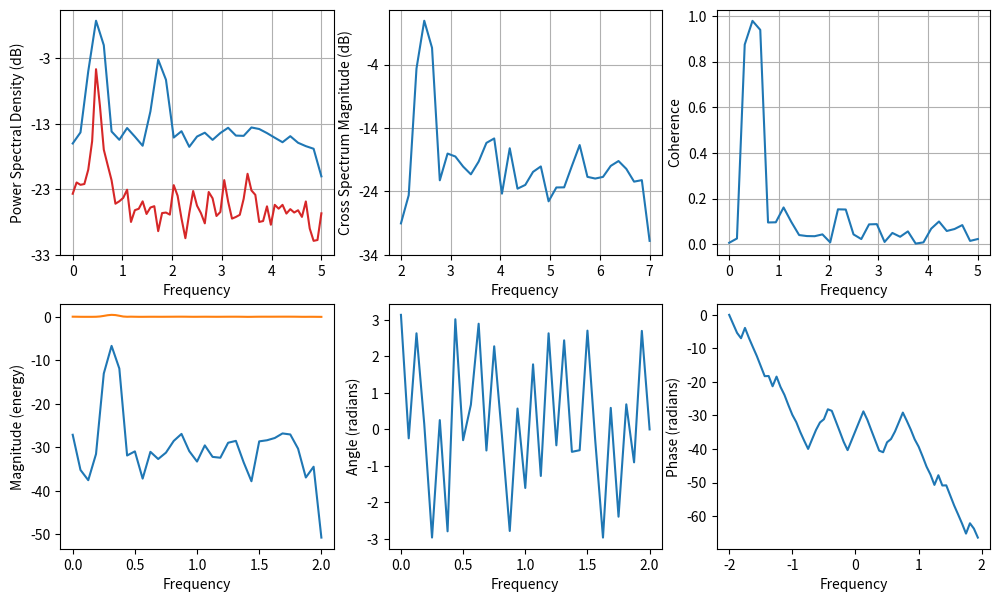

Source code (Python):
# Written by calculate-plot 0.1.0: this script draws the same figure with Matplotlib 3.11.2.
import locale

import matplotlib.pyplot as plt
from matplotlib import mlab

# Text is shaped for the language of the locale: this is the one the figure was made with.
try:
    locale.setlocale(locale.LC_CTYPE, "C.UTF-8")
except locale.Error:
    locale.setlocale(locale.LC_CTYPE, "C")

fig, axs = plt.subplots(2, 3, figsize=(12.0, 7.0))
axs[0, 0].psd([-0.0758, 0.6846, 0.8715, 0.3915, 0.152, 1.3555, 1.5694, 1.065, 0.843, 0.6529, -0.8546, 0.1047, -0.1122, -0.466, -0.7887, -1.6159, -0.915, -1.074, -0.4253, -0.1136, 0.6498, -0.0592, -0.1731, 0.4891, 1.2275, 0.7595, 0.7243, -0.1668, 1.0726, 0.8639, 0.6585, -0.4427, -0.9768, -0.767, -0.768, -0.57, -0.368, -1.3205, -1.1353, -0.5485, -0.2484, 0.1917, 0.5942, 1.1605, 0.7049, 0.6584, 1.1435, 1.3877, 1.0844, 0.6537, -0.5279, -0.4661, -0.2121, -0.1378, -1.2454, -1.0898, -0.8969, -1.0193, -0.5765, 0.1659, -0.6211, -0.7878, -0.0565, -0.1573, 1.929, 1.5461, 0.0807, 0.3017, 0.3046, 0.3096, 0.7691, -0.2428, -0.4888, -1.1415, -0.6258, -0.1507, -0.5933, -1.3581, -0.553, -1.4226, -0.5173, 0.4132, 1.1576, 0.4074, 0.2106, 0.5388, 1.3454, 1.5801, 1.215, 0.3586, -0.0678, -0.7072, -0.9362, 0.381, -0.1786, -0.8921, -1.8903, -1.037, -0.0434, -0.7449, 0.0059, 0.031, -0.5768, 0.3366, 1.8139, 1.1652, 0.2196, 0.8759, 0.6356, 1.0455, 0.6717, -0.3075, -0.4719, -0.7209, -0.9559, -0.8729, -0.2654, -1.0008, -0.9907, -0.8396, -0.0722, 0.2053, 1.0073, 0.0261, 1.1597, 0.5881, 1.0853, 1.97, 0.3763, 0.7925, 0.0718, -0.3245, -0.3991, 0.3209, -0.5383, -1.6234, -0.9232, -0.6464, -0.2545, -0.521, -1.0342, -0.5632, -0.7299, 0.5895, 0.6171, 1.0372, 1.2141, 0.4799, 0.6474, 0.8268, 0.1813, 0.4351, -0.7551, -0.8768, -0.2386, -0.1894, -0.1659, -0.5971, -1.3276, -1.3508, -0.7366, 0.348, -0.2051, 0.19, 0.4149, 0.6362, 1.3572, 0.9087, 1.2445, 0.1696, 0.1675, 0.9233, 0.764, 0.3, -0.1992, -0.8901, -1.3324, -1.3486, -1.0539, -0.7322, -0.8217, -1.1768, -0.8289, 0.5602, 1.0125, 0.5163, 0.5254, 0.9085, 0.513, 0.9521, 1.1712, 0.7213, -1.1264, -1.4263, -1.2524, -1.3156, -0.6793, -0.9815, -1.7151, -1.2624, -0.2506, 0.3766, 0.4424, -0.2865, -0.0754, -0.1238, 1.0076, 1.8018, 0.0888, 0.9112, 0.6185, -0.0771, 0.9797, 0.3828, -0.6059, -1.1722, -1.7426, -1.5313, -0.2815, -0.5536, -0.9041, -0.7193, -0.7155, 0.2485, -0.0594, 0.364, 0.7208, -0.0375, 0.9041, 1.3309, 1.5564, 1.0049, 0.1436, -0.4942, -0.8128, -0.6756, -0.0084, -0.9205, -0.9952, -1.5378, -1.2815, 0.4899, 0.3159, -0.5066, -0.364, 0.4553, 1.2994, 0.8396, 0.6822, 0.7783, 0.9389, -0.4038, 0.6851, 0.8067, -1.2548, -0.9078, -1.2325, -1.299, -0.2492, -0.5448, -0.2592, -0.9416, -0.8284, 0.0607, 0.2463, 1.3794, 0.3429, 0.3115, 0.8135, 1.2061, 1.1508, 0.3439, 0.1864, -0.0313, -0.1217, 0.0355, -0.3975, -0.49, -0.5678, -1.4379, -0.7406, -0.5946, -0.5281, 0.0429, -0.0146, -0.4405, 0.7456, 1.0829, 1.7293, 0.7085, 0.8101, 0.7074, 1.3799, 1.4041, 0.2824, -0.5231, -0.8308, -0.8262, -0.9038, -0.135, -1.1584, -0.3096, -1.0709, -0.0928, 1.2974, 0.4768, 0.3578, 0.3101, 0.5748, 1.1102, 2.0146, 1.0273, 0.5484, 0.3327, 0.3056, 0.1989, 0.1518, -0.1628, -1.3105, -0.9343, -1.1751, 0.2351, 0.1689, -0.3989, -0.6488, -0.6847, 0.3819, 0.5982, 1.4303, 1.5843, -0.1439, 1.0151, 1.1147, 0.6427, -0.1191, -0.4402, -1.4292, -0.7582, -0.6973, -0.7767, -1.8606, -0.691, -0.7525, -0.7627, -0.1896, 1.1166, -0.1563, 0.0673, 0.7523, 0.9595, 1.8116, 1.4083, 0.2602, -0.1596, 0.2285, 0.2302, -0.7468, -0.8175, -1.5081, -1.344, -0.5713, -0.3678, -0.6528, -0.8375, -0.8756, -0.0917, 0.7775, 0.3684, 0.9139, 0.7105, 0.0418, 0.7271, 1.4682, 1.8748, 0.7608, -1.3205, -0.1482, -0.5158, -0.5448, -0.3056, -0.9414, -1.8488, -1.1606, -0.9616, 0.0666, 0.0794, -0.1256, -0.0122, 0.3037, 0.1789, 1.4946, 0.6555, -0.0346, -0.0058, 0.6028, 0.3766, 0.4056, -0.4508, -1.4842, -0.7337, -1.1542, -0.4045, -0.9488, -0.838, -0.9369, -0.0374, 0.1421, 0.7806, 1.786, 0.0156, 0.8305, 0.0759, 1.1384, 0.8693, 0.3864, -0.2345, -0.6, 0.033, 0.0384, -0.3303, -0.6993, -1.1193, -1.91, -0.711, 0.1078, -0.4977, -0.3936, -0.2202, -0.0671, 1.7659, 1.0616, 1.0394, -0.129, 0.1259, 0.9096, 2.0491, 0.1611, -0.4573, -1.1844, -1.7185, -1.1063, -0.7681, -0.8737, -1.0906, -1.289, -0.8333, 0.0213, 0.7258, 0.9192, 0.3385, 0.6593, 1.1188, 0.9621, 1.4371, 0.3637, -0.5642, -0.7056, -0.1561, 0.0662, 0.3472, -1.6832, -1.6762, -1.555, -0.0223, -0.2977, -0.4213, -0.3833, -0.8645, 1.3677, 0.0464, 0.9601, 1.1572, 0.9035, 0.4533, 0.003, 0.9804, 1.1038, -0.2494, -1.6696, -0.9949, -1.4646, -0.6436, -0.6135, -0.8366, -0.8248, -0.9181, 0.0491, 0.1848, 0.2071, 0.1776, 0.5985, 0.7841, 1.3532, 1.1391, 0.3281, -0.3101, -0.3169, -0.9639, -0.2036, 0.7699, -0.9604, -1.5177, -0.8561, -1.5794, 0.043, -0.2362, -0.4669, 0.3479, -0.0881, 0.6039, 1.5689, 1.5255], NFFT=64, Fs=10, noverlap=32)
axs[0, 0].psd([0.5868, 1.2616, 0.2919, 1.6234, 1.6348, 0.4858, 0.9581, -0.2561, -0.0786, 0.3877, -0.3889, -0.9286, -0.4707, -0.9729, -1.2155, -0.193, -0.6261, -0.912, -0.6584, -0.4511, 0.4596, 1.0071, 0.7897, 1.1904, 1.3017, 0.5355, 0.4132, 0.428, -0.2512, -0.2325, 0.1967, -0.4559, -0.6526, -1.214, -0.1303, -0.7896, -1.4861, -0.2257, 0.189, 0.1085, 0.6056, 1.0451, 0.4304, 1.5007, 1.4461, 1.0096, 0.7153, 0.2142, 0.5871, 0.3291, -0.7464, -0.2517, -0.3205, -0.9996, -0.9331, -1.0078, -0.6341, 0.0273, -0.1125, -0.1055, 0.2332, 0.8732, 0.3649, 1.4144, 1.5942, 0.4626, -0.1182, 0.4065, 0.1188, -0.1227, 0.0868, -0.6945, -0.7908, -0.915, -1.0722, -1.2787, -0.8431, -0.1939, -0.4047, -0.8458, 0.4555, 0.3665, 0.2576, 0.7765, 1.8452, 0.8599, 0.7837, 0.1086, 0.1998, 0.5758, -0.6856, -1.2586, -0.3946, -0.6745, -1.1624, -0.6812, -0.8353, -1.0846, -0.3001, -0.012, 0.2475, 0.8305, 0.7241, 1.0527, 0.9779, 1.7599, 1.107, 0.9713, 0.6833, -0.1558, 0.2602, -0.4286, 0.109, -1.0341, -0.9778, -0.994, -0.0587, -0.9659, -0.064, -0.0686, 0.4339, 0.5742, 0.9174, 0.948, 0.9776, 1.0767, 1.0309, 1.4249, -0.1178, -0.0313, 0.5957, -0.1846, -0.5228, -0.8391, -1.2642, -0.6394, -1.0973, -0.2598, -0.1576, -0.581, -0.6132, -0.4807, 0.2386, 0.4834, 1.4884, 1.4071, 0.4474, 1.5538, 0.7778, 0.7759, 0.7038, 0.1833, -0.623, -1.0374, -1.6132, -1.0933, -1.1337, -0.5897, -0.3309, -0.2085, -0.364, -0.0465, 0.764, -0.5488, 1.1631, 0.1994, 1.3203, 1.4722, 1.3053, 0.9508, 0.0569, -0.8231, -0.3587, -0.3452, -0.5431, -0.8718, -0.6476, -0.7938, -1.165, -0.6067, 0.2506, 0.1192, -0.666, 0.7585, 1.5757, 1.045, 1.4969, 1.4341, 1.2231, 0.3649, 0.3878, -0.2211, -0.4285, -0.4888, -0.8275, -1.4737, -1.1189, -0.4887, -1.054, -1.3597, 0.2107, 0.3035, -0.1197, 0.0039, 1.0195, 1.378, 1.3723, 0.6388, 1.0302, 0.5939, -0.1418, 0.1728, -1.3429, -0.2574, -1.2, -0.9928, -0.4966, -1.5506, -0.8948, -0.3409, -0.4592, 0.4127, 0.2398, 0.949, 1.0507, 1.041, 1.001, 0.8116, 0.8947, 0.7867, 1.0715, -0.0759, 0.1518, 0.3023, -0.4785, -1.2112, -1.2118, -1.2869, -1.2543, -0.7275, -0.8979, 0.0871, -0.3829, 0.5195, 0.549, 0.583, 1.8066, 1.0816, 0.4539, 0.8294, 0.784, 0.3799, -0.6708, -0.5773, -1.181, -1.2727, -0.4935, -1.087, -1.3316, -0.614, 0.0848, -0.8988, -0.1969, 0.1349, 0.7005, 0.1112, 1.3385, 1.7901, 1.3322, 1.8815, 0.6403, 0.1606, 0.36, -0.5531, -0.8417, -0.1961, -1.337, -1.1554, -0.7726, -1.0256, -1.1746, -0.1041, -0.7329, 0.3846, 0.1049, 0.9807, 1.3821, 0.7461, 0.891, 1.1144, 0.7083, -0.5378, -0.2198, -0.2881, -0.7274, -0.5098, -0.7062, -0.6833, -1.3472, -0.8189, -0.3253, -0.0661, -0.1776, 0.0327, 0.3796, 1.261, 0.9515, 0.2223, 0.1892, 1.2402, 0.9544, 0.5398, -0.6268, 0.4804, -0.5797, -0.0181, -0.8846, -1.8643, -0.6394, -0.3454, -0.545, -0.1932, 0.0748, -0.8213, 0.9534, 0.9408, 0.4266, 0.9326, 0.7866, 1.4808, 1.1141, 0.4871, 0.0037, 0.0032, -0.7675, -0.4465, -1.2002, -1.5284, -0.0105, -1.0306, -1.0576, -0.7787, -0.4586, 0.26, 1.1285, 0.556, 0.043, 1.161, 0.9083, 0.941, 0.8325, 0.1638, 0.6912, -0.4829, -0.6045, -0.2851, -1.8375, -2.0198, -0.393, -1.1181, -0.8387, -0.2573, -0.7831, -0.1027, -0.1288, 1.4403, 0.0189, 0.6826, 0.9456, 0.9051, 0.5695, 0.5644, 0.0218, 0.0211, -0.2995, -1.0996, -0.3408, -0.7912, -1.4973, -1.0304, -0.7467, 0.0833, -0.2489, -0.0136, 0.2157, 0.013, 0.4976, 0.5044, 0.8708, 0.7057, 0.7701, 1.0999, 1.0918, 0.5768, 0.1207, 0.1302, -0.0345, -1.2334, -0.5653, -1.5916, -0.7348, -1.3262, -0.137, 0.5999, -0.057, 0.5822, 0.7331, 0.745, 1.4099, 0.9706, 0.7475, 0.7526, 0.2531, 0.0969, -0.6513, -0.2767, -0.3907, -0.9045, -0.3933, -1.3692, -0.5803, -1.3272, -0.4079, -0.4202, 0.0476, 0.245, 0.5501, 0.9965, 1.566, 1.1758, 0.8986, 0.7802, 0.3107, 0.3204, 0.2969, -0.8465, -0.5714, -0.9668, -1.4671, -0.7905, -0.8693, -1.2671, -0.9829, 0.1942, -0.0872, -0.1297, 1.3505, 0.736, 0.5092, 1.106, 1.0906, 0.1151, 0.8278, 0.4479, 0.2249, -0.6024, -0.2085, -0.4657, -0.9567, -1.4712, -0.4489, -1.3242, -0.7678, -0.3536, -0.0445, 0.4032, 0.9155, 0.3277, 1.2404, 1.1287, 0.1582, 0.4183, 0.9739, 0.2612, 0.1506, -0.6118, 0.4335, 0.1642, -0.9471, -1.2158, -0.3725, -0.9792, -0.49, -0.3443, -0.4844, 0.7735, 0.7283, 0.9841, 1.2305, 0.5206, 0.9623, 0.988, 0.8723, 0.326, 0.133, -0.1549, -0.538, 0.1266, -1.06, -1.7197, -0.9437, -1.4628, -0.1516, -1.196, -0.8613, 0.5673, 0.638, 0.576, 1.359, 0.9334, 1.1022, 1.6934], NFFT=128, Fs=10, window=mlab.window_none, scale_by_freq=False, color='C3')
axs[0, 1].csd([-0.0758, 0.6846, 0.8715, 0.3915, 0.152, 1.3555, 1.5694, 1.065, 0.843, 0.6529, -0.8546, 0.1047, -0.1122, -0.466, -0.7887, -1.6159, -0.915, -1.074, -0.4253, -0.1136, 0.6498, -0.0592, -0.1731, 0.4891, 1.2275, 0.7595, 0.7243, -0.1668, 1.0726, 0.8639, 0.6585, -0.4427, -0.9768, -0.767, -0.768, -0.57, -0.368, -1.3205, -1.1353, -0.5485, -0.2484, 0.1917, 0.5942, 1.1605, 0.7049, 0.6584, 1.1435, 1.3877, 1.0844, 0.6537, -0.5279, -0.4661, -0.2121, -0.1378, -1.2454, -1.0898, -0.8969, -1.0193, -0.5765, 0.1659, -0.6211, -0.7878, -0.0565, -0.1573, 1.929, 1.5461, 0.0807, 0.3017, 0.3046, 0.3096, 0.7691, -0.2428, -0.4888, -1.1415, -0.6258, -0.1507, -0.5933, -1.3581, -0.553, -1.4226, -0.5173, 0.4132, 1.1576, 0.4074, 0.2106, 0.5388, 1.3454, 1.5801, 1.215, 0.3586, -0.0678, -0.7072, -0.9362, 0.381, -0.1786, -0.8921, -1.8903, -1.037, -0.0434, -0.7449, 0.0059, 0.031, -0.5768, 0.3366, 1.8139, 1.1652, 0.2196, 0.8759, 0.6356, 1.0455, 0.6717, -0.3075, -0.4719, -0.7209, -0.9559, -0.8729, -0.2654, -1.0008, -0.9907, -0.8396, -0.0722, 0.2053, 1.0073, 0.0261, 1.1597, 0.5881, 1.0853, 1.97, 0.3763, 0.7925, 0.0718, -0.3245, -0.3991, 0.3209, -0.5383, -1.6234, -0.9232, -0.6464, -0.2545, -0.521, -1.0342, -0.5632, -0.7299, 0.5895, 0.6171, 1.0372, 1.2141, 0.4799, 0.6474, 0.8268, 0.1813, 0.4351, -0.7551, -0.8768, -0.2386, -0.1894, -0.1659, -0.5971, -1.3276, -1.3508, -0.7366, 0.348, -0.2051, 0.19, 0.4149, 0.6362, 1.3572, 0.9087, 1.2445, 0.1696, 0.1675, 0.9233, 0.764, 0.3, -0.1992, -0.8901, -1.3324, -1.3486, -1.0539, -0.7322, -0.8217, -1.1768, -0.8289, 0.5602, 1.0125, 0.5163, 0.5254, 0.9085, 0.513, 0.9521, 1.1712, 0.7213, -1.1264, -1.4263, -1.2524, -1.3156, -0.6793, -0.9815, -1.7151, -1.2624, -0.2506, 0.3766, 0.4424, -0.2865, -0.0754, -0.1238, 1.0076, 1.8018, 0.0888, 0.9112, 0.6185, -0.0771, 0.9797, 0.3828, -0.6059, -1.1722, -1.7426, -1.5313, -0.2815, -0.5536, -0.9041, -0.7193, -0.7155, 0.2485, -0.0594, 0.364, 0.7208, -0.0375, 0.9041, 1.3309, 1.5564, 1.0049, 0.1436, -0.4942, -0.8128, -0.6756, -0.0084, -0.9205, -0.9952, -1.5378, -1.2815, 0.4899, 0.3159, -0.5066, -0.364, 0.4553, 1.2994, 0.8396, 0.6822, 0.7783, 0.9389, -0.4038, 0.6851, 0.8067, -1.2548, -0.9078, -1.2325, -1.299, -0.2492, -0.5448, -0.2592, -0.9416, -0.8284, 0.0607, 0.2463, 1.3794, 0.3429, 0.3115, 0.8135, 1.2061, 1.1508, 0.3439, 0.1864, -0.0313, -0.1217, 0.0355, -0.3975, -0.49, -0.5678, -1.4379, -0.7406, -0.5946, -0.5281, 0.0429, -0.0146, -0.4405, 0.7456, 1.0829, 1.7293, 0.7085, 0.8101, 0.7074, 1.3799, 1.4041, 0.2824, -0.5231, -0.8308, -0.8262, -0.9038, -0.135, -1.1584, -0.3096, -1.0709, -0.0928, 1.2974, 0.4768, 0.3578, 0.3101, 0.5748, 1.1102, 2.0146, 1.0273, 0.5484, 0.3327, 0.3056, 0.1989, 0.1518, -0.1628, -1.3105, -0.9343, -1.1751, 0.2351, 0.1689, -0.3989, -0.6488, -0.6847, 0.3819, 0.5982, 1.4303, 1.5843, -0.1439, 1.0151, 1.1147, 0.6427, -0.1191, -0.4402, -1.4292, -0.7582, -0.6973, -0.7767, -1.8606, -0.691, -0.7525, -0.7627, -0.1896, 1.1166, -0.1563, 0.0673, 0.7523, 0.9595, 1.8116, 1.4083, 0.2602, -0.1596, 0.2285, 0.2302, -0.7468, -0.8175, -1.5081, -1.344, -0.5713, -0.3678, -0.6528, -0.8375, -0.8756, -0.0917, 0.7775, 0.3684, 0.9139, 0.7105, 0.0418, 0.7271, 1.4682, 1.8748, 0.7608, -1.3205, -0.1482, -0.5158, -0.5448, -0.3056, -0.9414, -1.8488, -1.1606, -0.9616, 0.0666, 0.0794, -0.1256, -0.0122, 0.3037, 0.1789, 1.4946, 0.6555, -0.0346, -0.0058, 0.6028, 0.3766, 0.4056, -0.4508, -1.4842, -0.7337, -1.1542, -0.4045, -0.9488, -0.838, -0.9369, -0.0374, 0.1421, 0.7806, 1.786, 0.0156, 0.8305, 0.0759, 1.1384, 0.8693, 0.3864, -0.2345, -0.6, 0.033, 0.0384, -0.3303, -0.6993, -1.1193, -1.91, -0.711, 0.1078, -0.4977, -0.3936, -0.2202, -0.0671, 1.7659, 1.0616, 1.0394, -0.129, 0.1259, 0.9096, 2.0491, 0.1611, -0.4573, -1.1844, -1.7185, -1.1063, -0.7681, -0.8737, -1.0906, -1.289, -0.8333, 0.0213, 0.7258, 0.9192, 0.3385, 0.6593, 1.1188, 0.9621, 1.4371, 0.3637, -0.5642, -0.7056, -0.1561, 0.0662, 0.3472, -1.6832, -1.6762, -1.555, -0.0223, -0.2977, -0.4213, -0.3833, -0.8645, 1.3677, 0.0464, 0.9601, 1.1572, 0.9035, 0.4533, 0.003, 0.9804, 1.1038, -0.2494, -1.6696, -0.9949, -1.4646, -0.6436, -0.6135, -0.8366, -0.8248, -0.9181, 0.0491, 0.1848, 0.2071, 0.1776, 0.5985, 0.7841, 1.3532, 1.1391, 0.3281, -0.3101, -0.3169, -0.9639, -0.2036, 0.7699, -0.9604, -1.5177, -0.8561, -1.5794, 0.043, -0.2362, -0.4669, 0.3479, -0.0881, 0.6039, 1.5689, 1.5255], [0.5868, 1.2616, 0.2919, 1.6234, 1.6348, 0.4858, 0.9581, -0.2561, -0.0786, 0.3877, -0.3889, -0.9286, -0.4707, -0.9729, -1.2155, -0.193, -0.6261, -0.912, -0.6584, -0.4511, 0.4596, 1.0071, 0.7897, 1.1904, 1.3017, 0.5355, 0.4132, 0.428, -0.2512, -0.2325, 0.1967, -0.4559, -0.6526, -1.214, -0.1303, -0.7896, -1.4861, -0.2257, 0.189, 0.1085, 0.6056, 1.0451, 0.4304, 1.5007, 1.4461, 1.0096, 0.7153, 0.2142, 0.5871, 0.3291, -0.7464, -0.2517, -0.3205, -0.9996, -0.9331, -1.0078, -0.6341, 0.0273, -0.1125, -0.1055, 0.2332, 0.8732, 0.3649, 1.4144, 1.5942, 0.4626, -0.1182, 0.4065, 0.1188, -0.1227, 0.0868, -0.6945, -0.7908, -0.915, -1.0722, -1.2787, -0.8431, -0.1939, -0.4047, -0.8458, 0.4555, 0.3665, 0.2576, 0.7765, 1.8452, 0.8599, 0.7837, 0.1086, 0.1998, 0.5758, -0.6856, -1.2586, -0.3946, -0.6745, -1.1624, -0.6812, -0.8353, -1.0846, -0.3001, -0.012, 0.2475, 0.8305, 0.7241, 1.0527, 0.9779, 1.7599, 1.107, 0.9713, 0.6833, -0.1558, 0.2602, -0.4286, 0.109, -1.0341, -0.9778, -0.994, -0.0587, -0.9659, -0.064, -0.0686, 0.4339, 0.5742, 0.9174, 0.948, 0.9776, 1.0767, 1.0309, 1.4249, -0.1178, -0.0313, 0.5957, -0.1846, -0.5228, -0.8391, -1.2642, -0.6394, -1.0973, -0.2598, -0.1576, -0.581, -0.6132, -0.4807, 0.2386, 0.4834, 1.4884, 1.4071, 0.4474, 1.5538, 0.7778, 0.7759, 0.7038, 0.1833, -0.623, -1.0374, -1.6132, -1.0933, -1.1337, -0.5897, -0.3309, -0.2085, -0.364, -0.0465, 0.764, -0.5488, 1.1631, 0.1994, 1.3203, 1.4722, 1.3053, 0.9508, 0.0569, -0.8231, -0.3587, -0.3452, -0.5431, -0.8718, -0.6476, -0.7938, -1.165, -0.6067, 0.2506, 0.1192, -0.666, 0.7585, 1.5757, 1.045, 1.4969, 1.4341, 1.2231, 0.3649, 0.3878, -0.2211, -0.4285, -0.4888, -0.8275, -1.4737, -1.1189, -0.4887, -1.054, -1.3597, 0.2107, 0.3035, -0.1197, 0.0039, 1.0195, 1.378, 1.3723, 0.6388, 1.0302, 0.5939, -0.1418, 0.1728, -1.3429, -0.2574, -1.2, -0.9928, -0.4966, -1.5506, -0.8948, -0.3409, -0.4592, 0.4127, 0.2398, 0.949, 1.0507, 1.041, 1.001, 0.8116, 0.8947, 0.7867, 1.0715, -0.0759, 0.1518, 0.3023, -0.4785, -1.2112, -1.2118, -1.2869, -1.2543, -0.7275, -0.8979, 0.0871, -0.3829, 0.5195, 0.549, 0.583, 1.8066, 1.0816, 0.4539, 0.8294, 0.784, 0.3799, -0.6708, -0.5773, -1.181, -1.2727, -0.4935, -1.087, -1.3316, -0.614, 0.0848, -0.8988, -0.1969, 0.1349, 0.7005, 0.1112, 1.3385, 1.7901, 1.3322, 1.8815, 0.6403, 0.1606, 0.36, -0.5531, -0.8417, -0.1961, -1.337, -1.1554, -0.7726, -1.0256, -1.1746, -0.1041, -0.7329, 0.3846, 0.1049, 0.9807, 1.3821, 0.7461, 0.891, 1.1144, 0.7083, -0.5378, -0.2198, -0.2881, -0.7274, -0.5098, -0.7062, -0.6833, -1.3472, -0.8189, -0.3253, -0.0661, -0.1776, 0.0327, 0.3796, 1.261, 0.9515, 0.2223, 0.1892, 1.2402, 0.9544, 0.5398, -0.6268, 0.4804, -0.5797, -0.0181, -0.8846, -1.8643, -0.6394, -0.3454, -0.545, -0.1932, 0.0748, -0.8213, 0.9534, 0.9408, 0.4266, 0.9326, 0.7866, 1.4808, 1.1141, 0.4871, 0.0037, 0.0032, -0.7675, -0.4465, -1.2002, -1.5284, -0.0105, -1.0306, -1.0576, -0.7787, -0.4586, 0.26, 1.1285, 0.556, 0.043, 1.161, 0.9083, 0.941, 0.8325, 0.1638, 0.6912, -0.4829, -0.6045, -0.2851, -1.8375, -2.0198, -0.393, -1.1181, -0.8387, -0.2573, -0.7831, -0.1027, -0.1288, 1.4403, 0.0189, 0.6826, 0.9456, 0.9051, 0.5695, 0.5644, 0.0218, 0.0211, -0.2995, -1.0996, -0.3408, -0.7912, -1.4973, -1.0304, -0.7467, 0.0833, -0.2489, -0.0136, 0.2157, 0.013, 0.4976, 0.5044, 0.8708, 0.7057, 0.7701, 1.0999, 1.0918, 0.5768, 0.1207, 0.1302, -0.0345, -1.2334, -0.5653, -1.5916, -0.7348, -1.3262, -0.137, 0.5999, -0.057, 0.5822, 0.7331, 0.745, 1.4099, 0.9706, 0.7475, 0.7526, 0.2531, 0.0969, -0.6513, -0.2767, -0.3907, -0.9045, -0.3933, -1.3692, -0.5803, -1.3272, -0.4079, -0.4202, 0.0476, 0.245, 0.5501, 0.9965, 1.566, 1.1758, 0.8986, 0.7802, 0.3107, 0.3204, 0.2969, -0.8465, -0.5714, -0.9668, -1.4671, -0.7905, -0.8693, -1.2671, -0.9829, 0.1942, -0.0872, -0.1297, 1.3505, 0.736, 0.5092, 1.106, 1.0906, 0.1151, 0.8278, 0.4479, 0.2249, -0.6024, -0.2085, -0.4657, -0.9567, -1.4712, -0.4489, -1.3242, -0.7678, -0.3536, -0.0445, 0.4032, 0.9155, 0.3277, 1.2404, 1.1287, 0.1582, 0.4183, 0.9739, 0.2612, 0.1506, -0.6118, 0.4335, 0.1642, -0.9471, -1.2158, -0.3725, -0.9792, -0.49, -0.3443, -0.4844, 0.7735, 0.7283, 0.9841, 1.2305, 0.5206, 0.9623, 0.988, 0.8723, 0.326, 0.133, -0.1549, -0.538, 0.1266, -1.06, -1.7197, -0.9437, -1.4628, -0.1516, -1.196, -0.8613, 0.5673, 0.638, 0.576, 1.359, 0.9334, 1.1022, 1.6934], NFFT=64, Fs=10, noverlap=16, Fc=2)
axs[0, 2].cohere([-0.0758, 0.6846, 0.8715, 0.3915, 0.152, 1.3555, 1.5694, 1.065, 0.843, 0.6529, -0.8546, 0.1047, -0.1122, -0.466, -0.7887, -1.6159, -0.915, -1.074, -0.4253, -0.1136, 0.6498, -0.0592, -0.1731, 0.4891, 1.2275, 0.7595, 0.7243, -0.1668, 1.0726, 0.8639, 0.6585, -0.4427, -0.9768, -0.767, -0.768, -0.57, -0.368, -1.3205, -1.1353, -0.5485, -0.2484, 0.1917, 0.5942, 1.1605, 0.7049, 0.6584, 1.1435, 1.3877, 1.0844, 0.6537, -0.5279, -0.4661, -0.2121, -0.1378, -1.2454, -1.0898, -0.8969, -1.0193, -0.5765, 0.1659, -0.6211, -0.7878, -0.0565, -0.1573, 1.929, 1.5461, 0.0807, 0.3017, 0.3046, 0.3096, 0.7691, -0.2428, -0.4888, -1.1415, -0.6258, -0.1507, -0.5933, -1.3581, -0.553, -1.4226, -0.5173, 0.4132, 1.1576, 0.4074, 0.2106, 0.5388, 1.3454, 1.5801, 1.215, 0.3586, -0.0678, -0.7072, -0.9362, 0.381, -0.1786, -0.8921, -1.8903, -1.037, -0.0434, -0.7449, 0.0059, 0.031, -0.5768, 0.3366, 1.8139, 1.1652, 0.2196, 0.8759, 0.6356, 1.0455, 0.6717, -0.3075, -0.4719, -0.7209, -0.9559, -0.8729, -0.2654, -1.0008, -0.9907, -0.8396, -0.0722, 0.2053, 1.0073, 0.0261, 1.1597, 0.5881, 1.0853, 1.97, 0.3763, 0.7925, 0.0718, -0.3245, -0.3991, 0.3209, -0.5383, -1.6234, -0.9232, -0.6464, -0.2545, -0.521, -1.0342, -0.5632, -0.7299, 0.5895, 0.6171, 1.0372, 1.2141, 0.4799, 0.6474, 0.8268, 0.1813, 0.4351, -0.7551, -0.8768, -0.2386, -0.1894, -0.1659, -0.5971, -1.3276, -1.3508, -0.7366, 0.348, -0.2051, 0.19, 0.4149, 0.6362, 1.3572, 0.9087, 1.2445, 0.1696, 0.1675, 0.9233, 0.764, 0.3, -0.1992, -0.8901, -1.3324, -1.3486, -1.0539, -0.7322, -0.8217, -1.1768, -0.8289, 0.5602, 1.0125, 0.5163, 0.5254, 0.9085, 0.513, 0.9521, 1.1712, 0.7213, -1.1264, -1.4263, -1.2524, -1.3156, -0.6793, -0.9815, -1.7151, -1.2624, -0.2506, 0.3766, 0.4424, -0.2865, -0.0754, -0.1238, 1.0076, 1.8018, 0.0888, 0.9112, 0.6185, -0.0771, 0.9797, 0.3828, -0.6059, -1.1722, -1.7426, -1.5313, -0.2815, -0.5536, -0.9041, -0.7193, -0.7155, 0.2485, -0.0594, 0.364, 0.7208, -0.0375, 0.9041, 1.3309, 1.5564, 1.0049, 0.1436, -0.4942, -0.8128, -0.6756, -0.0084, -0.9205, -0.9952, -1.5378, -1.2815, 0.4899, 0.3159, -0.5066, -0.364, 0.4553, 1.2994, 0.8396, 0.6822, 0.7783, 0.9389, -0.4038, 0.6851, 0.8067, -1.2548, -0.9078, -1.2325, -1.299, -0.2492, -0.5448, -0.2592, -0.9416, -0.8284, 0.0607, 0.2463, 1.3794, 0.3429, 0.3115, 0.8135, 1.2061, 1.1508, 0.3439, 0.1864, -0.0313, -0.1217, 0.0355, -0.3975, -0.49, -0.5678, -1.4379, -0.7406, -0.5946, -0.5281, 0.0429, -0.0146, -0.4405, 0.7456, 1.0829, 1.7293, 0.7085, 0.8101, 0.7074, 1.3799, 1.4041, 0.2824, -0.5231, -0.8308, -0.8262, -0.9038, -0.135, -1.1584, -0.3096, -1.0709, -0.0928, 1.2974, 0.4768, 0.3578, 0.3101, 0.5748, 1.1102, 2.0146, 1.0273, 0.5484, 0.3327, 0.3056, 0.1989, 0.1518, -0.1628, -1.3105, -0.9343, -1.1751, 0.2351, 0.1689, -0.3989, -0.6488, -0.6847, 0.3819, 0.5982, 1.4303, 1.5843, -0.1439, 1.0151, 1.1147, 0.6427, -0.1191, -0.4402, -1.4292, -0.7582, -0.6973, -0.7767, -1.8606, -0.691, -0.7525, -0.7627, -0.1896, 1.1166, -0.1563, 0.0673, 0.7523, 0.9595, 1.8116, 1.4083, 0.2602, -0.1596, 0.2285, 0.2302, -0.7468, -0.8175, -1.5081, -1.344, -0.5713, -0.3678, -0.6528, -0.8375, -0.8756, -0.0917, 0.7775, 0.3684, 0.9139, 0.7105, 0.0418, 0.7271, 1.4682, 1.8748, 0.7608, -1.3205, -0.1482, -0.5158, -0.5448, -0.3056, -0.9414, -1.8488, -1.1606, -0.9616, 0.0666, 0.0794, -0.1256, -0.0122, 0.3037, 0.1789, 1.4946, 0.6555, -0.0346, -0.0058, 0.6028, 0.3766, 0.4056, -0.4508, -1.4842, -0.7337, -1.1542, -0.4045, -0.9488, -0.838, -0.9369, -0.0374, 0.1421, 0.7806, 1.786, 0.0156, 0.8305, 0.0759, 1.1384, 0.8693, 0.3864, -0.2345, -0.6, 0.033, 0.0384, -0.3303, -0.6993, -1.1193, -1.91, -0.711, 0.1078, -0.4977, -0.3936, -0.2202, -0.0671, 1.7659, 1.0616, 1.0394, -0.129, 0.1259, 0.9096, 2.0491, 0.1611, -0.4573, -1.1844, -1.7185, -1.1063, -0.7681, -0.8737, -1.0906, -1.289, -0.8333, 0.0213, 0.7258, 0.9192, 0.3385, 0.6593, 1.1188, 0.9621, 1.4371, 0.3637, -0.5642, -0.7056, -0.1561, 0.0662, 0.3472, -1.6832, -1.6762, -1.555, -0.0223, -0.2977, -0.4213, -0.3833, -0.8645, 1.3677, 0.0464, 0.9601, 1.1572, 0.9035, 0.4533, 0.003, 0.9804, 1.1038, -0.2494, -1.6696, -0.9949, -1.4646, -0.6436, -0.6135, -0.8366, -0.8248, -0.9181, 0.0491, 0.1848, 0.2071, 0.1776, 0.5985, 0.7841, 1.3532, 1.1391, 0.3281, -0.3101, -0.3169, -0.9639, -0.2036, 0.7699, -0.9604, -1.5177, -0.8561, -1.5794, 0.043, -0.2362, -0.4669, 0.3479, -0.0881, 0.6039, 1.5689, 1.5255], [0.5868, 1.2616, 0.2919, 1.6234, 1.6348, 0.4858, 0.9581, -0.2561, -0.0786, 0.3877, -0.3889, -0.9286, -0.4707, -0.9729, -1.2155, -0.193, -0.6261, -0.912, -0.6584, -0.4511, 0.4596, 1.0071, 0.7897, 1.1904, 1.3017, 0.5355, 0.4132, 0.428, -0.2512, -0.2325, 0.1967, -0.4559, -0.6526, -1.214, -0.1303, -0.7896, -1.4861, -0.2257, 0.189, 0.1085, 0.6056, 1.0451, 0.4304, 1.5007, 1.4461, 1.0096, 0.7153, 0.2142, 0.5871, 0.3291, -0.7464, -0.2517, -0.3205, -0.9996, -0.9331, -1.0078, -0.6341, 0.0273, -0.1125, -0.1055, 0.2332, 0.8732, 0.3649, 1.4144, 1.5942, 0.4626, -0.1182, 0.4065, 0.1188, -0.1227, 0.0868, -0.6945, -0.7908, -0.915, -1.0722, -1.2787, -0.8431, -0.1939, -0.4047, -0.8458, 0.4555, 0.3665, 0.2576, 0.7765, 1.8452, 0.8599, 0.7837, 0.1086, 0.1998, 0.5758, -0.6856, -1.2586, -0.3946, -0.6745, -1.1624, -0.6812, -0.8353, -1.0846, -0.3001, -0.012, 0.2475, 0.8305, 0.7241, 1.0527, 0.9779, 1.7599, 1.107, 0.9713, 0.6833, -0.1558, 0.2602, -0.4286, 0.109, -1.0341, -0.9778, -0.994, -0.0587, -0.9659, -0.064, -0.0686, 0.4339, 0.5742, 0.9174, 0.948, 0.9776, 1.0767, 1.0309, 1.4249, -0.1178, -0.0313, 0.5957, -0.1846, -0.5228, -0.8391, -1.2642, -0.6394, -1.0973, -0.2598, -0.1576, -0.581, -0.6132, -0.4807, 0.2386, 0.4834, 1.4884, 1.4071, 0.4474, 1.5538, 0.7778, 0.7759, 0.7038, 0.1833, -0.623, -1.0374, -1.6132, -1.0933, -1.1337, -0.5897, -0.3309, -0.2085, -0.364, -0.0465, 0.764, -0.5488, 1.1631, 0.1994, 1.3203, 1.4722, 1.3053, 0.9508, 0.0569, -0.8231, -0.3587, -0.3452, -0.5431, -0.8718, -0.6476, -0.7938, -1.165, -0.6067, 0.2506, 0.1192, -0.666, 0.7585, 1.5757, 1.045, 1.4969, 1.4341, 1.2231, 0.3649, 0.3878, -0.2211, -0.4285, -0.4888, -0.8275, -1.4737, -1.1189, -0.4887, -1.054, -1.3597, 0.2107, 0.3035, -0.1197, 0.0039, 1.0195, 1.378, 1.3723, 0.6388, 1.0302, 0.5939, -0.1418, 0.1728, -1.3429, -0.2574, -1.2, -0.9928, -0.4966, -1.5506, -0.8948, -0.3409, -0.4592, 0.4127, 0.2398, 0.949, 1.0507, 1.041, 1.001, 0.8116, 0.8947, 0.7867, 1.0715, -0.0759, 0.1518, 0.3023, -0.4785, -1.2112, -1.2118, -1.2869, -1.2543, -0.7275, -0.8979, 0.0871, -0.3829, 0.5195, 0.549, 0.583, 1.8066, 1.0816, 0.4539, 0.8294, 0.784, 0.3799, -0.6708, -0.5773, -1.181, -1.2727, -0.4935, -1.087, -1.3316, -0.614, 0.0848, -0.8988, -0.1969, 0.1349, 0.7005, 0.1112, 1.3385, 1.7901, 1.3322, 1.8815, 0.6403, 0.1606, 0.36, -0.5531, -0.8417, -0.1961, -1.337, -1.1554, -0.7726, -1.0256, -1.1746, -0.1041, -0.7329, 0.3846, 0.1049, 0.9807, 1.3821, 0.7461, 0.891, 1.1144, 0.7083, -0.5378, -0.2198, -0.2881, -0.7274, -0.5098, -0.7062, -0.6833, -1.3472, -0.8189, -0.3253, -0.0661, -0.1776, 0.0327, 0.3796, 1.261, 0.9515, 0.2223, 0.1892, 1.2402, 0.9544, 0.5398, -0.6268, 0.4804, -0.5797, -0.0181, -0.8846, -1.8643, -0.6394, -0.3454, -0.545, -0.1932, 0.0748, -0.8213, 0.9534, 0.9408, 0.4266, 0.9326, 0.7866, 1.4808, 1.1141, 0.4871, 0.0037, 0.0032, -0.7675, -0.4465, -1.2002, -1.5284, -0.0105, -1.0306, -1.0576, -0.7787, -0.4586, 0.26, 1.1285, 0.556, 0.043, 1.161, 0.9083, 0.941, 0.8325, 0.1638, 0.6912, -0.4829, -0.6045, -0.2851, -1.8375, -2.0198, -0.393, -1.1181, -0.8387, -0.2573, -0.7831, -0.1027, -0.1288, 1.4403, 0.0189, 0.6826, 0.9456, 0.9051, 0.5695, 0.5644, 0.0218, 0.0211, -0.2995, -1.0996, -0.3408, -0.7912, -1.4973, -1.0304, -0.7467, 0.0833, -0.2489, -0.0136, 0.2157, 0.013, 0.4976, 0.5044, 0.8708, 0.7057, 0.7701, 1.0999, 1.0918, 0.5768, 0.1207, 0.1302, -0.0345, -1.2334, -0.5653, -1.5916, -0.7348, -1.3262, -0.137, 0.5999, -0.057, 0.5822, 0.7331, 0.745, 1.4099, 0.9706, 0.7475, 0.7526, 0.2531, 0.0969, -0.6513, -0.2767, -0.3907, -0.9045, -0.3933, -1.3692, -0.5803, -1.3272, -0.4079, -0.4202, 0.0476, 0.245, 0.5501, 0.9965, 1.566, 1.1758, 0.8986, 0.7802, 0.3107, 0.3204, 0.2969, -0.8465, -0.5714, -0.9668, -1.4671, -0.7905, -0.8693, -1.2671, -0.9829, 0.1942, -0.0872, -0.1297, 1.3505, 0.736, 0.5092, 1.106, 1.0906, 0.1151, 0.8278, 0.4479, 0.2249, -0.6024, -0.2085, -0.4657, -0.9567, -1.4712, -0.4489, -1.3242, -0.7678, -0.3536, -0.0445, 0.4032, 0.9155, 0.3277, 1.2404, 1.1287, 0.1582, 0.4183, 0.9739, 0.2612, 0.1506, -0.6118, 0.4335, 0.1642, -0.9471, -1.2158, -0.3725, -0.9792, -0.49, -0.3443, -0.4844, 0.7735, 0.7283, 0.9841, 1.2305, 0.5206, 0.9623, 0.988, 0.8723, 0.326, 0.133, -0.1549, -0.538, 0.1266, -1.06, -1.7197, -0.9437, -1.4628, -0.1516, -1.196, -0.8613, 0.5673, 0.638, 0.576, 1.359, 0.9334, 1.1022, 1.6934], NFFT=64, Fs=10, noverlap=32)
axs[1, 0].magnitude_spectrum([1.0416, 0.4628, 0.3767, 0.0484, -0.6274, -0.8191, -1.106, -1.176, -1.062, -0.2503, 0.0766, 0.6657, 0.766, 0.7783, 0.6727, 0.4617, -0.136, -0.585, -0.9687, -1.0397, -0.7496, -0.3289, -0.0814, 0.5089, 0.8542, 0.9515, 1.1521, -0.0651, 0.1065, -0.2076, -0.661, -1.0374, -1.1673, -0.5142, -0.4652, 0.2095, 0.5855, 0.5319, 0.853, 0.7421, 0.434, 0.087, -0.2752, -0.8988, -0.8902, -0.9842, -0.8231, -0.0106, 0.4113, 0.7452, 0.6691, 0.8683, 0.4229, 0.0346, -0.5844, -0.5076, -0.9693, -0.71, -0.741, -0.3472, 0.2363, 0.5621, 1.0905, 0.8828], Fs=4, scale='dB')
axs[1, 0].magnitude_spectrum([1.0416, 0.4628, 0.3767, 0.0484, -0.6274, -0.8191, -1.106, -1.176, -1.062, -0.2503, 0.0766, 0.6657, 0.766, 0.7783, 0.6727, 0.4617, -0.136, -0.585, -0.9687, -1.0397, -0.7496, -0.3289, -0.0814, 0.5089, 0.8542, 0.9515, 1.1521, -0.0651, 0.1065, -0.2076, -0.661, -1.0374, -1.1673, -0.5142, -0.4652, 0.2095, 0.5855, 0.5319, 0.853, 0.7421, 0.434, 0.087, -0.2752, -0.8988, -0.8902, -0.9842, -0.8231, -0.0106, 0.4113, 0.7452, 0.6691, 0.8683, 0.4229, 0.0346, -0.5844, -0.5076, -0.9693, -0.71, -0.741, -0.3472, 0.2363, 0.5621, 1.0905, 0.8828], Fs=4, pad_to=128, color='C1')
axs[1, 1].angle_spectrum([1.0416, 0.4628, 0.3767, 0.0484, -0.6274, -0.8191, -1.106, -1.176, -1.062, -0.2503, 0.0766, 0.6657, 0.766, 0.7783, 0.6727, 0.4617, -0.136, -0.585, -0.9687, -1.0397, -0.7496, -0.3289, -0.0814, 0.5089, 0.8542, 0.9515, 1.1521, -0.0651, 0.1065, -0.2076, -0.661, -1.0374, -1.1673, -0.5142, -0.4652, 0.2095, 0.5855, 0.5319, 0.853, 0.7421, 0.434, 0.087, -0.2752, -0.8988, -0.8902, -0.9842, -0.8231, -0.0106, 0.4113, 0.7452, 0.6691, 0.8683, 0.4229, 0.0346, -0.5844, -0.5076, -0.9693, -0.71, -0.741, -0.3472, 0.2363, 0.5621, 1.0905, 0.8828], Fs=4)
plt.phase_spectrum([1.0416, 0.4628, 0.3767, 0.0484, -0.6274, -0.8191, -1.106, -1.176, -1.062, -0.2503, 0.0766, 0.6657, 0.766, 0.7783, 0.6727, 0.4617, -0.136, -0.585, -0.9687, -1.0397, -0.7496, -0.3289, -0.0814, 0.5089, 0.8542, 0.9515, 1.1521, -0.0651, 0.1065, -0.2076, -0.661, -1.0374, -1.1673, -0.5142, -0.4652, 0.2095, 0.5855, 0.5319, 0.853, 0.7421, 0.434, 0.087, -0.2752, -0.8988, -0.8902, -0.9842, -0.8231, -0.0106, 0.4113, 0.7452, 0.6691, 0.8683, 0.4229, 0.0346, -0.5844, -0.5076, -0.9693, -0.71, -0.741, -0.3472, 0.2363, 0.5621, 1.0905, 0.8828], Fs=4, sides='twosided')

if __name__ == "__main__":
    plt.show()
